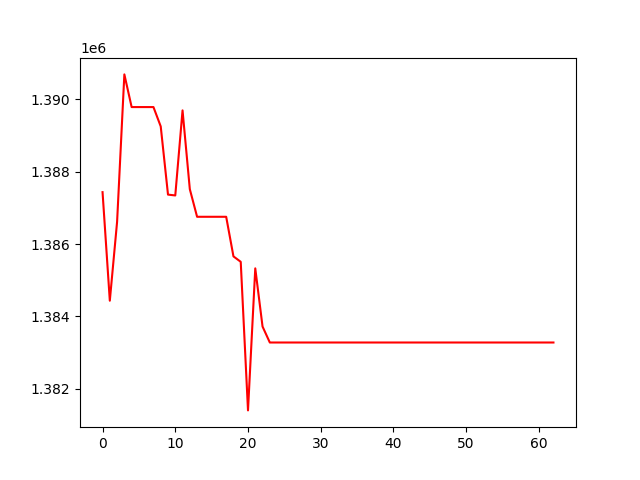

Values plotted in this chart, from the file beside it:
, 0
0, 1387436
1, 1384436
2, 1386616
3, 1390691
4, 1389788
5, 1389788
6, 1389788
7, 1389788
8, 1389254
9, 1387368
10, 1387345
11, 1389697
12, 1387519
13, 1386755
14, 1386755
15, 1386755
16, 1386755
17, 1386755
18, 1385661
19, 1385511
20, 1381403
21, 1385330
22, 1383721
23, 1383280
24, 1383280
25, 1383280
26, 1383280
27, 1383280
28, 1383280
29, 1383280
30, 1383280
31, 1383280
32, 1383280
33, 1383280
34, 1383280
35, 1383280
36, 1383280
37, 1383280
38, 1383280
39, 1383280
40, 1383280
41, 1383280
42, 1383280
43, 1383280
44, 1383280
45, 1383280
46, 1383280
47, 1383280
48, 1383280
49, 1383280
50, 1383280
51, 1383280
52, 1383280
53, 1383280
54, 1383280
55, 1383280
56, 1383280
57, 1383280
58, 1383280
59, 1383280
... 3 more rows
